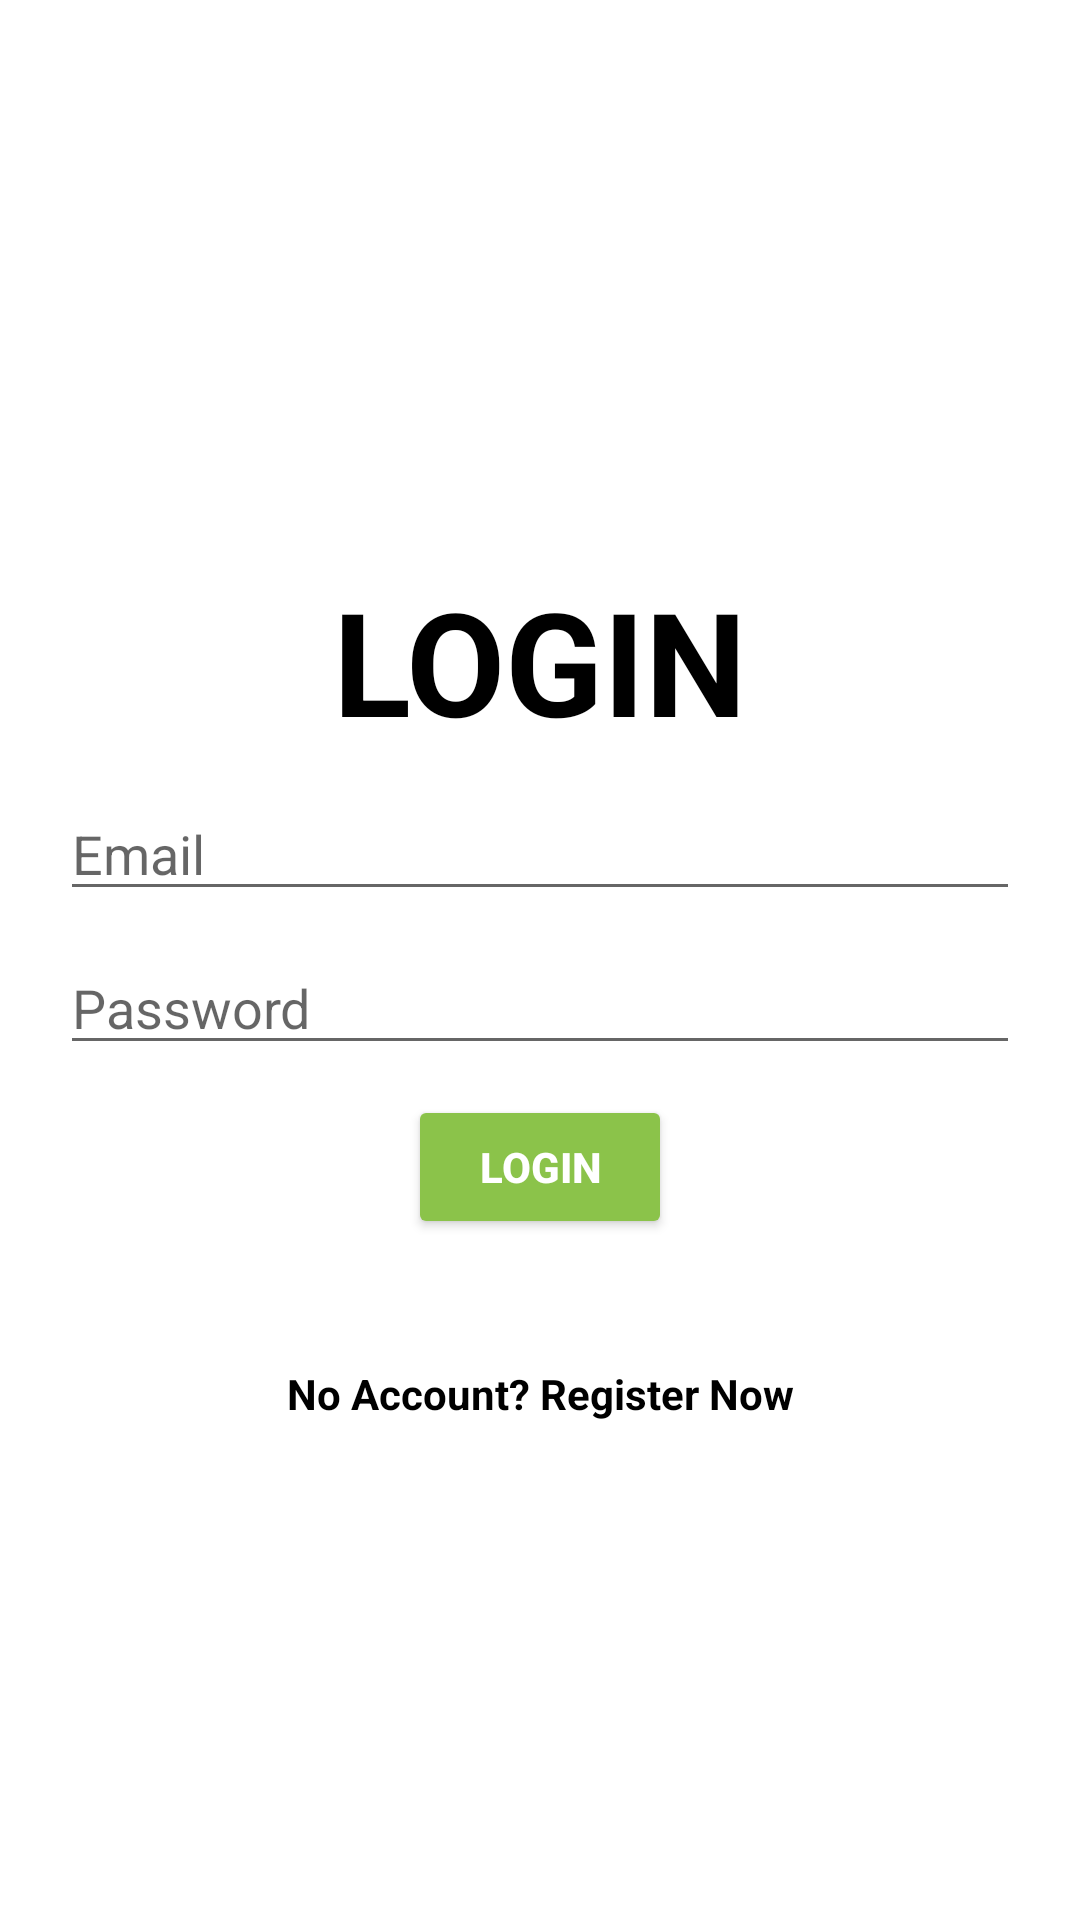

Reconstruct the res/layout file that produces this screen, plus the resources it refers to.
<!-- AndroidManifest.xml: application theme Theme.GenJutsucom -->
<!-- res/layout/activity_login.xml -->
<?xml version="1.0" encoding="utf-8"?>
<androidx.constraintlayout.widget.ConstraintLayout xmlns:android="http://schemas.android.com/apk/res/android"
    xmlns:app="http://schemas.android.com/apk/res-auto"
    xmlns:tools="http://schemas.android.com/tools"
    android:layout_width="match_parent"
    android:layout_height="match_parent"
    android:background="#37FFFFFF"
    tools:context=".LoginActivity">

    <TextView
        android:id="@+id/textView3"
        android:layout_width="wrap_content"
        android:layout_height="wrap_content"
        android:layout_marginTop="-200dp"
        android:text="LOGIN"
        android:textColor="#000000"
        android:textSize="48sp"
        android:textStyle="bold"
        app:layout_constraintBottom_toBottomOf="parent"
        app:layout_constraintEnd_toEndOf="parent"
        app:layout_constraintStart_toStartOf="parent"
        app:layout_constraintTop_toTopOf="parent" />

    <EditText
        android:id="@+id/editText_email_login"
        android:layout_width="0dp"
        android:layout_height="wrap_content"
        android:layout_marginStart="20dp"
        android:layout_marginTop="10dp"
        android:layout_marginEnd="20dp"
        android:ems="10"
        android:hint="Email"
        android:inputType="textPersonName"
        app:layout_constraintEnd_toEndOf="parent"
        app:layout_constraintStart_toStartOf="parent"
        app:layout_constraintTop_toBottomOf="@+id/textView3" />

    <EditText
        android:id="@+id/editText_password_login"
        android:layout_width="0dp"
        android:layout_height="wrap_content"
        android:layout_marginTop="10dp"
        android:ems="10"
        android:hint="Password"
        android:inputType="textPassword"
        app:layout_constraintEnd_toEndOf="@+id/editText_email_login"
        app:layout_constraintStart_toStartOf="@+id/editText_email_login"
        app:layout_constraintTop_toBottomOf="@+id/editText_email_login" />

    <TextView
        android:id="@+id/textView_register_now"
        android:layout_width="wrap_content"
        android:layout_height="wrap_content"
        android:layout_marginTop="100dp"
        android:text="No Account? Register Now"
        android:textColor="#000000"
        android:textStyle="bold"
        app:layout_constraintEnd_toEndOf="parent"
        app:layout_constraintStart_toStartOf="parent"
        app:layout_constraintTop_toBottomOf="@+id/editText_password_login" />

    <Button
        android:id="@+id/button_login"
        android:layout_width="wrap_content"
        android:layout_height="wrap_content"
        android:layout_marginTop="10dp"
        android:backgroundTint="#8BC34A"
        android:text="Login"
        android:textColor="#FFFFFF"
        android:textColorHighlight="#009688"
        android:textStyle="bold"
        app:layout_constraintEnd_toEndOf="@+id/editText_password_login"
        app:layout_constraintStart_toStartOf="@+id/editText_password_login"
        app:layout_constraintTop_toBottomOf="@+id/editText_password_login" />
</androidx.constraintlayout.widget.ConstraintLayout>
<!-- resources referenced by this layout -->
<resources>
  <style name="Theme.GenJutsucom" parent="Theme.MaterialComponents.DayNight.NoActionBar">
          
          <item name="colorPrimary">@color/purple_500</item>
          <item name="colorPrimaryVariant">@color/purple_700</item>
          <item name="colorOnPrimary">#FFFFFF</item>
          
          <item name="colorSecondary">@color/teal_200</item>
          <item name="colorSecondaryVariant">@color/teal_700</item>
          <item name="colorOnSecondary">@color/black</item>
          
          <item name="android:statusBarColor">?attr/colorPrimaryVariant</item>
          
      </style>
  <!-- not gathered from this repository: default colours our renderer supplied (Android Studio template values) -->
  <color name="purple_500">#FF6200EE</color>
  <color name="purple_700">#FF3700B3</color>
  <color name="teal_200">#FF03DAC5</color>
  <color name="teal_700">#FF018786</color>
  <color name="black">#FF000000</color>
</resources>
